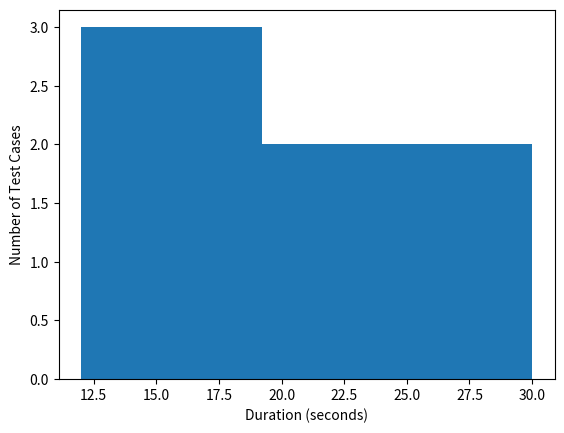

Recreate this plot in Python.
import matplotlib.pyplot as plt

executionTimes = [12, 15, 20, 18, 22, 30, 25, 16, 19, 28, 24, 14]
plt.hist(executionTimes, bins=5)

plt.xlabel("Duration (seconds)")
plt.ylabel("Number of Test Cases")
plt.show()